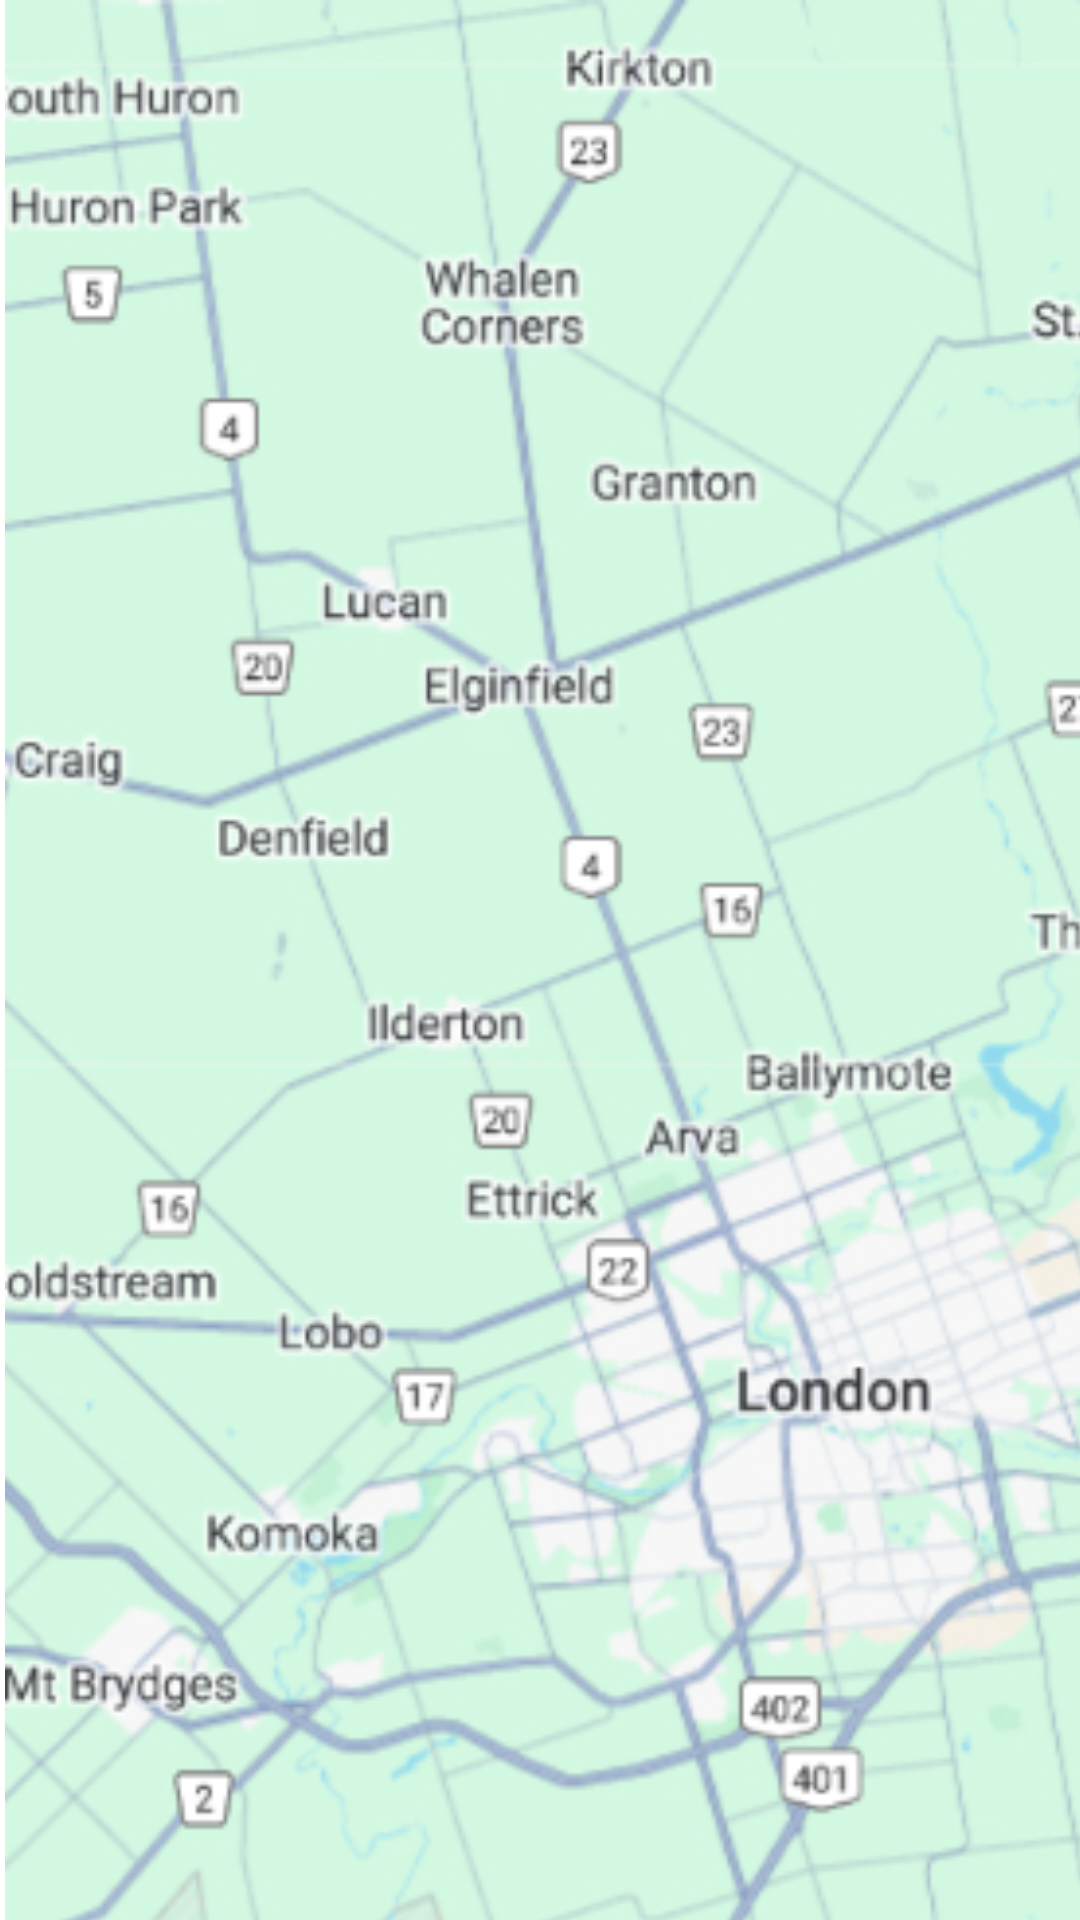

Write the Android layout XML for this screen, with the resource values it uses.
<!-- AndroidManifest.xml: application theme Theme.Mob -->
<!-- res/layout/fragment_map.xml -->
<?xml version="1.0" encoding="utf-8"?>
<FrameLayout xmlns:android="http://schemas.android.com/apk/res/android"
    xmlns:app="http://schemas.android.com/apk/res-auto"
    xmlns:tools="http://schemas.android.com/tools"
    android:layout_width="wrap_content"
    android:layout_height="wrap_content"
    tools:context=".MapFragment">

    <ImageView
        android:id="@+id/imageMapForDel"
        android:layout_width="472dp"
        android:layout_height="913dp"
        android:src="@drawable/mapfordel" />
</FrameLayout>
<!-- resources referenced by this layout -->
<resources>
  <!-- drawable mapfordel: jpg bitmap (drawable, 221305 bytes) -->
  <style name="Theme.Mob" parent="Theme.MaterialComponents.DayNight.NoActionBar">
          
          <item name="colorPrimary">@color/blue</item>
          <item name="colorPrimaryVariant">@color/light_blue</item>
          <item name="colorOnPrimary">@color/bg</item>
          
          <item name="colorSecondary">@color/teal_200</item>
          <item name="colorSecondaryVariant">@color/teal_700</item>
          <item name="colorOnSecondary">@color/black</item>
          
          <item name="android:statusBarColor" tools:targetApi="l">?attr/colorPrimaryVariant</item>
          
      </style>
  <color name="blue">#0069D7</color>
  <color name="light_blue">#B3C4E4</color>
  <color name="bg">#F1F1F1</color>
  <color name="teal_200">#FF03DAC5</color>
  <color name="teal_700">#FF018786</color>
  <color name="black">#FF000000</color>
</resources>
